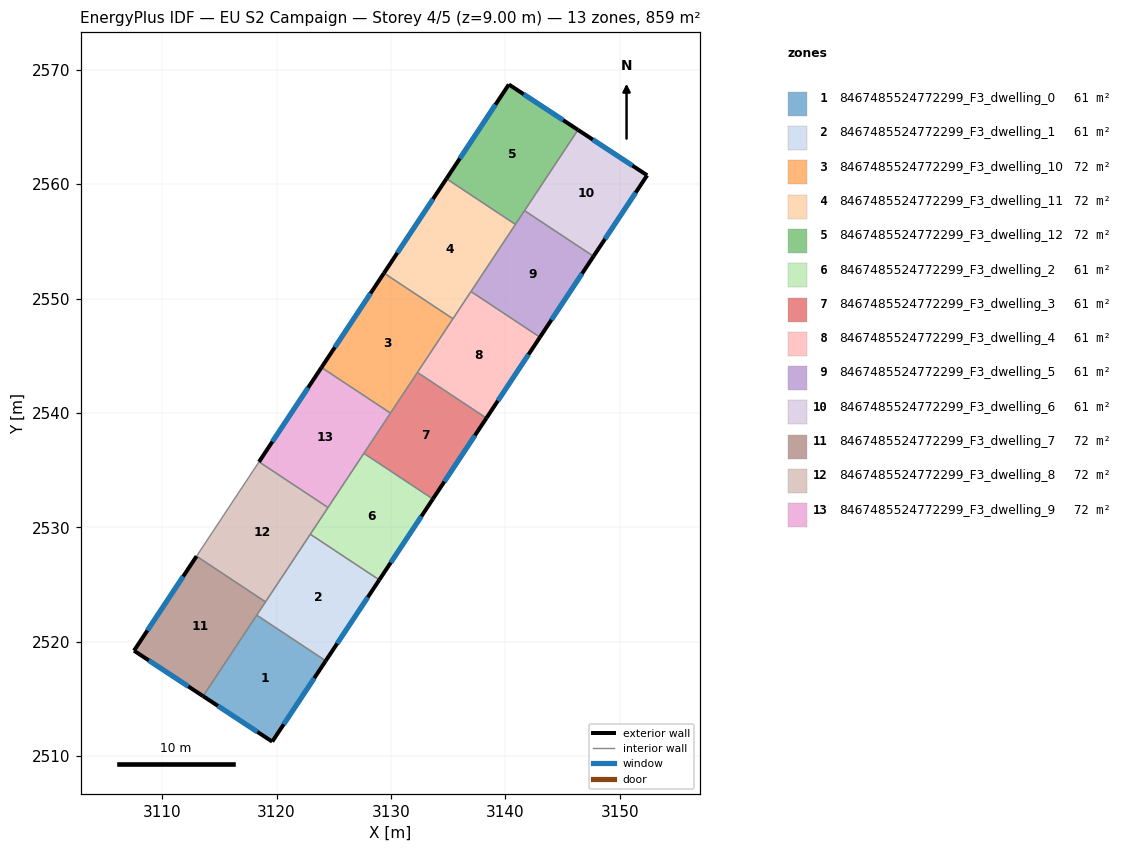
=== STOREY PLAN SPEC (per zone: floor XY polygon, exterior-wall plan segments, windows/doors) ===
zone 1: 8467485524772299_F3_dwelling_0  (61.3 m²)
  floor: (3124.30, 2518.33) (3119.62, 2511.26) (3113.58, 2515.24) (3118.27, 2522.32)
  exterior wall: (3119.62, 2511.26) – (3124.30, 2518.33)  [8.5 m]
    window: (3120.63, 2512.78) – (3123.30, 2516.81)  [8.3 m²]
  exterior wall: (3113.58, 2515.24) – (3119.62, 2511.26)  [7.2 m]
    window: (3114.88, 2514.39) – (3118.33, 2512.11)  [7.1 m²]
  interior walls: 2
zone 2: 8467485524772299_F3_dwelling_1  (61.4 m²)
  floor: (3128.98, 2525.40) (3124.30, 2518.33) (3118.27, 2522.32) (3122.95, 2529.39)
  exterior wall: (3124.30, 2518.33) – (3128.98, 2525.40)  [8.5 m]
    window: (3125.30, 2519.84) – (3127.98, 2523.89)  [8.3 m²]
  interior walls: 4
zone 3: 8467485524772299_F3_dwelling_10  (71.6 m²)
  floor: (3135.42, 2548.23) (3129.96, 2539.98) (3123.93, 2543.97) (3129.39, 2552.22)
  exterior wall: (3129.39, 2552.22) – (3123.93, 2543.97)  [9.9 m]
    window: (3128.22, 2550.46) – (3125.10, 2545.74)  [9.7 m²]
  interior walls: 4
zone 4: 8467485524772299_F3_dwelling_11  (71.6 m²)
  floor: (3140.89, 2556.48) (3135.42, 2548.23) (3129.39, 2552.22) (3134.85, 2560.47)
  exterior wall: (3134.85, 2560.47) – (3129.39, 2552.22)  [9.9 m]
    window: (3133.69, 2558.71) – (3130.56, 2553.99)  [9.7 m²]
  interior walls: 4
zone 5: 8467485524772299_F3_dwelling_12  (71.6 m²)
  floor: (3146.35, 2564.74) (3140.89, 2556.48) (3134.85, 2560.47) (3140.31, 2568.71)
  exterior wall: (3140.31, 2568.71) – (3134.85, 2560.47)  [9.9 m]
    window: (3139.14, 2566.95) – (3136.02, 2562.24)  [9.7 m²]
  exterior wall: (3146.35, 2564.74) – (3140.31, 2568.71)  [7.2 m]
    window: (3145.06, 2565.59) – (3141.60, 2567.86)  [7.1 m²]
  interior walls: 3
zone 6: 8467485524772299_F3_dwelling_2  (61.4 m²)
  floor: (3133.67, 2532.47) (3128.98, 2525.40) (3122.95, 2529.39) (3127.64, 2536.47)
  exterior wall: (3128.98, 2525.40) – (3133.67, 2532.47)  [8.5 m]
    window: (3129.99, 2526.92) – (3132.66, 2530.96)  [8.3 m²]
  interior walls: 4
zone 7: 8467485524772299_F3_dwelling_3  (61.3 m²)
  floor: (3138.35, 2539.55) (3133.67, 2532.47) (3127.64, 2536.47) (3132.32, 2543.54)
  exterior wall: (3133.67, 2532.47) – (3138.35, 2539.55)  [8.5 m]
    window: (3134.67, 2533.99) – (3137.35, 2538.03)  [8.3 m²]
  interior walls: 4
zone 8: 8467485524772299_F3_dwelling_4  (61.4 m²)
  floor: (3143.03, 2546.62) (3138.35, 2539.55) (3132.32, 2543.54) (3137.00, 2550.61)
  exterior wall: (3138.35, 2539.55) – (3143.03, 2546.62)  [8.5 m]
    window: (3139.35, 2541.06) – (3142.03, 2545.10)  [8.3 m²]
  interior walls: 4
zone 9: 8467485524772299_F3_dwelling_5  (61.4 m²)
  floor: (3147.71, 2553.69) (3143.03, 2546.62) (3137.00, 2550.61) (3141.68, 2557.68)
  exterior wall: (3143.03, 2546.62) – (3147.71, 2553.69)  [8.5 m]
    window: (3144.03, 2548.13) – (3146.71, 2552.18)  [8.3 m²]
  interior walls: 4
zone 10: 8467485524772299_F3_dwelling_6  (61.3 m²)
  floor: (3152.40, 2560.77) (3147.71, 2553.69) (3141.68, 2557.68) (3146.35, 2564.74)
  exterior wall: (3152.40, 2560.77) – (3146.35, 2564.74)  [7.2 m]
    window: (3151.11, 2561.62) – (3147.65, 2563.89)  [7.1 m²]
  exterior wall: (3147.71, 2553.69) – (3152.40, 2560.77)  [8.5 m]
    window: (3148.72, 2555.21) – (3151.40, 2559.26)  [8.3 m²]
  interior walls: 2
zone 11: 8467485524772299_F3_dwelling_7  (71.6 m²)
  floor: (3119.04, 2523.48) (3113.58, 2515.24) (3107.54, 2519.21) (3113.01, 2527.47)
  exterior wall: (3107.54, 2519.21) – (3113.58, 2515.24)  [7.2 m]
    window: (3108.83, 2518.36) – (3112.29, 2516.09)  [7.1 m²]
  exterior wall: (3113.01, 2527.47) – (3107.54, 2519.21)  [9.9 m]
    window: (3111.84, 2525.70) – (3108.71, 2520.98)  [9.7 m²]
  interior walls: 3
zone 12: 8467485524772299_F3_dwelling_8  (71.6 m²)
  floor: (3124.50, 2531.73) (3119.04, 2523.48) (3113.01, 2527.47) (3118.47, 2535.72)
  interior walls: 5
zone 13: 8467485524772299_F3_dwelling_9  (71.6 m²)
  floor: (3129.96, 2539.98) (3124.50, 2531.73) (3118.47, 2535.72) (3123.93, 2543.97)
  exterior wall: (3123.93, 2543.97) – (3118.47, 2535.72)  [9.9 m]
    window: (3122.76, 2542.21) – (3119.64, 2537.49)  [9.7 m²]
  interior walls: 4

=== DERIVED (storey summary) ===
Building: EU S2 Campaign
Storey: 4 of 5  (floor level z = 9.00 m)
Storey gross floor area: 858.9 m²
Zones on this storey: 13
  - 8467485524772299_F3_dwelling_0: floor 61.3 m²; exterior wall 15.7 m (47.1 m²); 2 window(s) 15.4 m²; WWR 32.7%
  - 8467485524772299_F3_dwelling_1: floor 61.4 m²; exterior wall 8.5 m (25.5 m²); 1 window(s) 8.3 m²; WWR 32.7%
  - 8467485524772299_F3_dwelling_10: floor 71.6 m²; exterior wall 9.9 m (29.7 m²); 1 window(s) 9.7 m²; WWR 32.7%
  - 8467485524772299_F3_dwelling_11: floor 71.6 m²; exterior wall 9.9 m (29.7 m²); 1 window(s) 9.7 m²; WWR 32.7%
  - 8467485524772299_F3_dwelling_12: floor 71.6 m²; exterior wall 17.1 m (51.3 m²); 2 window(s) 16.8 m²; WWR 32.7%
  - 8467485524772299_F3_dwelling_2: floor 61.4 m²; exterior wall 8.5 m (25.4 m²); 1 window(s) 8.3 m²; WWR 32.7%
  - 8467485524772299_F3_dwelling_3: floor 61.3 m²; exterior wall 8.5 m (25.4 m²); 1 window(s) 8.3 m²; WWR 32.7%
  - 8467485524772299_F3_dwelling_4: floor 61.4 m²; exterior wall 8.5 m (25.4 m²); 1 window(s) 8.3 m²; WWR 32.7%
  - 8467485524772299_F3_dwelling_5: floor 61.4 m²; exterior wall 8.5 m (25.4 m²); 1 window(s) 8.3 m²; WWR 32.7%
  - 8467485524772299_F3_dwelling_6: floor 61.3 m²; exterior wall 15.7 m (47.2 m²); 2 window(s) 15.4 m²; WWR 32.7%
  - 8467485524772299_F3_dwelling_7: floor 71.6 m²; exterior wall 17.1 m (51.4 m²); 2 window(s) 16.8 m²; WWR 32.7%
  - 8467485524772299_F3_dwelling_8: floor 71.6 m²
  - 8467485524772299_F3_dwelling_9: floor 71.6 m²; exterior wall 9.9 m (29.7 m²); 1 window(s) 9.7 m²; WWR 32.7%
Zone adjacency (shared interzone walls):
  - 8467485524772299_F3_dwelling_0 ↔ 8467485524772299_F3_dwelling_1
  - 8467485524772299_F3_dwelling_0 ↔ 8467485524772299_F3_dwelling_7
  - 8467485524772299_F3_dwelling_1 ↔ 8467485524772299_F3_dwelling_2
  - 8467485524772299_F3_dwelling_1 ↔ 8467485524772299_F3_dwelling_7
  - 8467485524772299_F3_dwelling_1 ↔ 8467485524772299_F3_dwelling_8
  - 8467485524772299_F3_dwelling_10 ↔ 8467485524772299_F3_dwelling_11
  - 8467485524772299_F3_dwelling_10 ↔ 8467485524772299_F3_dwelling_3
  - 8467485524772299_F3_dwelling_10 ↔ 8467485524772299_F3_dwelling_4
  - 8467485524772299_F3_dwelling_10 ↔ 8467485524772299_F3_dwelling_9
  - 8467485524772299_F3_dwelling_11 ↔ 8467485524772299_F3_dwelling_12
  - 8467485524772299_F3_dwelling_11 ↔ 8467485524772299_F3_dwelling_4
  - 8467485524772299_F3_dwelling_11 ↔ 8467485524772299_F3_dwelling_5
  - 8467485524772299_F3_dwelling_12 ↔ 8467485524772299_F3_dwelling_5
  - 8467485524772299_F3_dwelling_12 ↔ 8467485524772299_F3_dwelling_6
  - 8467485524772299_F3_dwelling_2 ↔ 8467485524772299_F3_dwelling_3
  - 8467485524772299_F3_dwelling_2 ↔ 8467485524772299_F3_dwelling_8
  - 8467485524772299_F3_dwelling_2 ↔ 8467485524772299_F3_dwelling_9
  - 8467485524772299_F3_dwelling_3 ↔ 8467485524772299_F3_dwelling_4
  - 8467485524772299_F3_dwelling_3 ↔ 8467485524772299_F3_dwelling_9
  - 8467485524772299_F3_dwelling_4 ↔ 8467485524772299_F3_dwelling_5
  - 8467485524772299_F3_dwelling_5 ↔ 8467485524772299_F3_dwelling_6
  - 8467485524772299_F3_dwelling_7 ↔ 8467485524772299_F3_dwelling_8
  - 8467485524772299_F3_dwelling_8 ↔ 8467485524772299_F3_dwelling_9